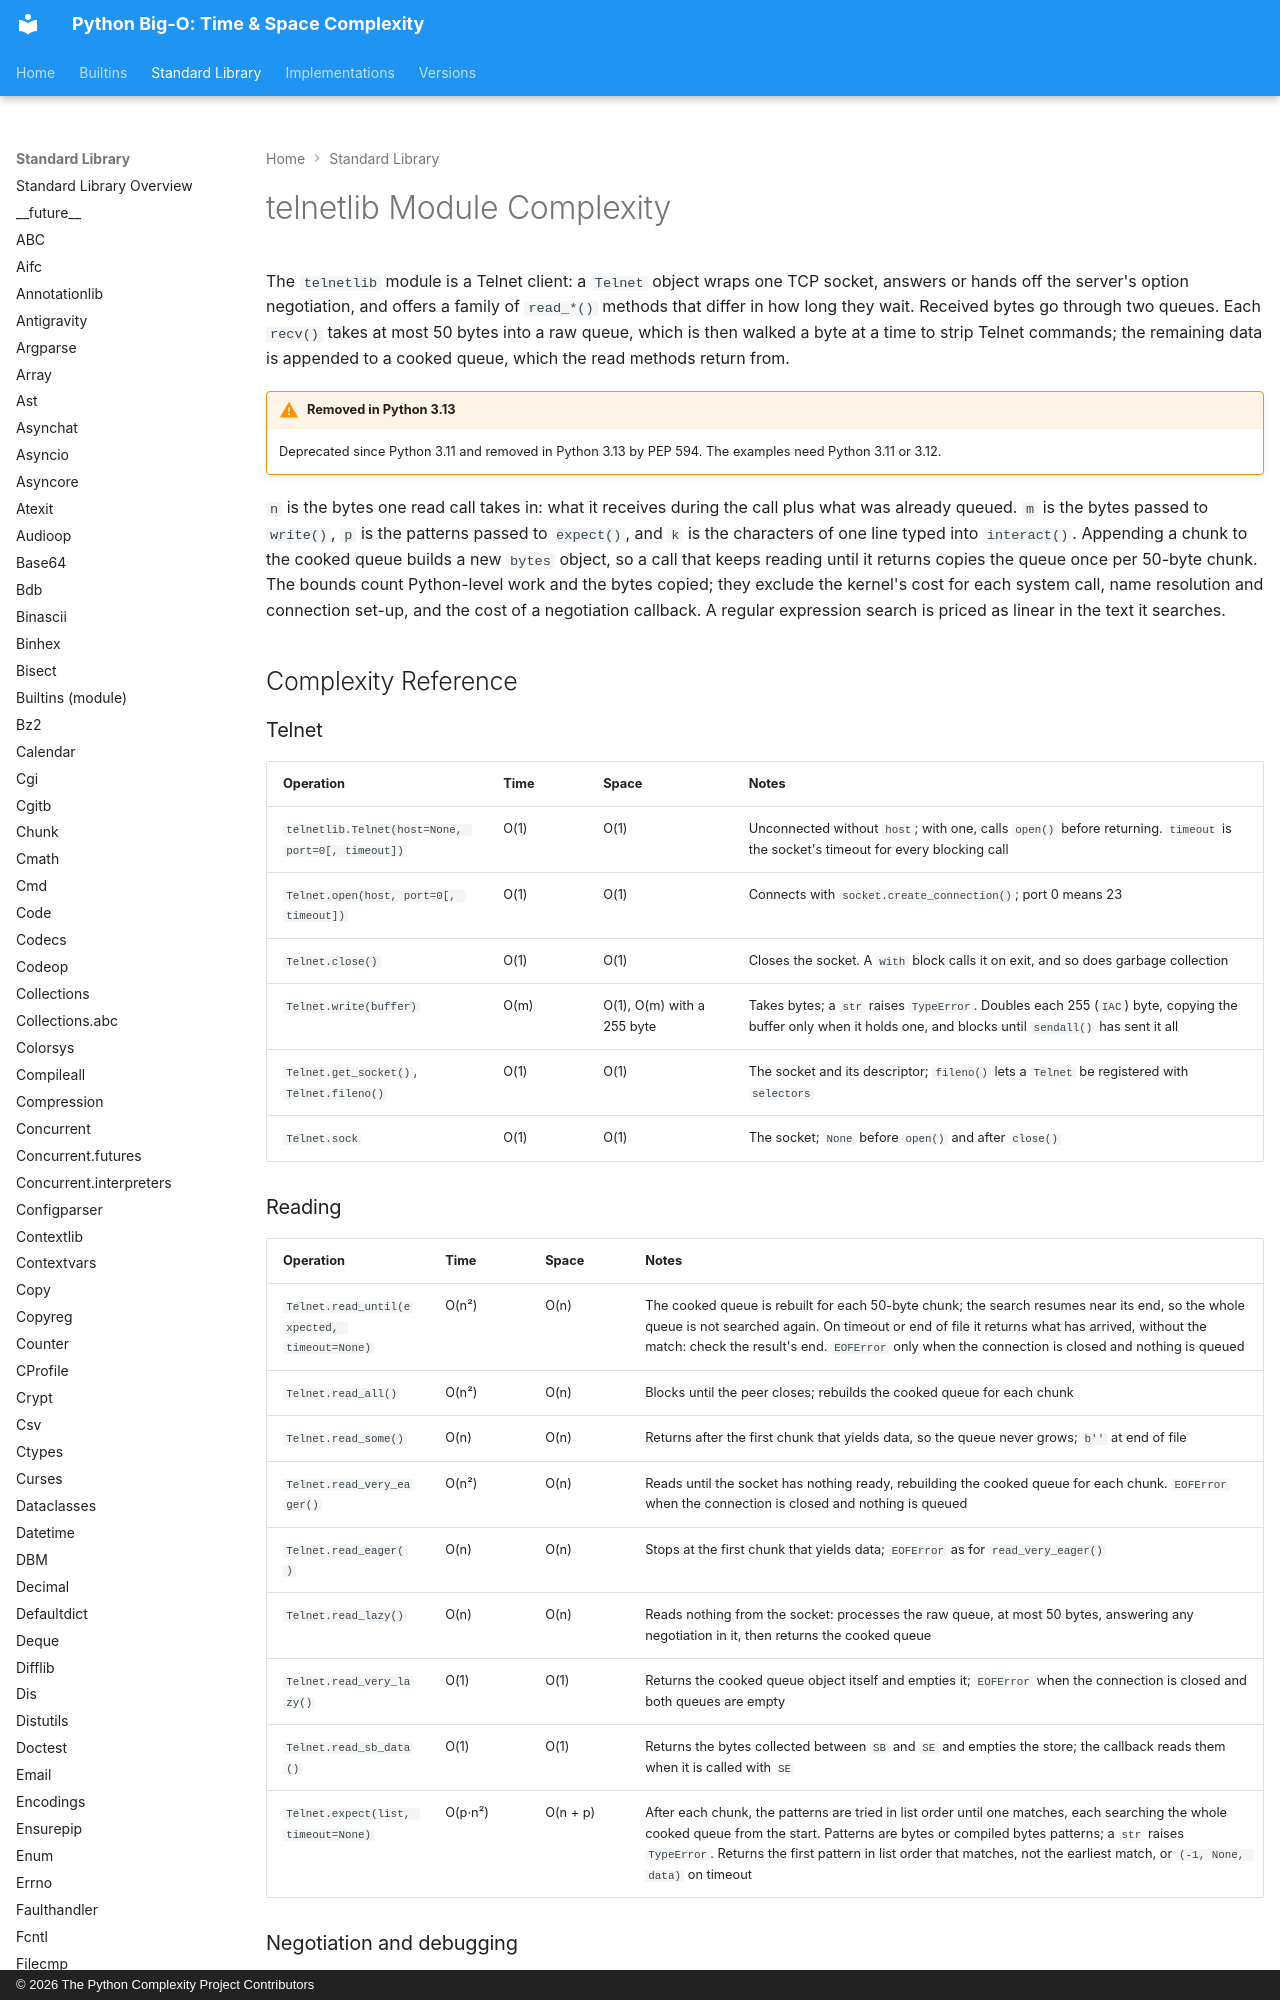

repository: heikkitoivonen/python-time-space-complexity · page: stdlib/telnetlib/index.html · generator: mkdocs · copyright: © 2026 The Python Complexity Project Contributors

# telnetlib Module Complexity

The `telnetlib` module is a Telnet client: a `Telnet` object wraps one TCP socket, answers or
hands off the server's option negotiation, and offers a family of `read_*()` methods that differ in
how long they wait. Received bytes go through two queues. Each `recv()` takes at most 50 bytes
into a raw queue, which is then walked a byte at a time to strip Telnet commands; the remaining
data is appended to a cooked queue, which the read methods return from.

!!! warning "Removed in Python 3.13"
    Deprecated since Python 3.11 and removed in Python 3.13 by PEP 594. The examples need Python
    3.11 or 3.12.

`n` is the bytes one read call takes in: what it receives during the call plus what was already
queued. `m` is the bytes passed to `write()`, `p` is the patterns passed to `expect()`, and `k` is
the characters of one line typed into `interact()`. Appending a chunk to the cooked queue builds a
new `bytes` object, so a call that keeps reading until it returns copies the queue once per 50-byte
chunk. The bounds count Python-level work and the bytes copied; they exclude the kernel's cost for
each system call, name resolution and connection set-up, and the cost of a negotiation callback.
A regular expression search is priced as linear in the text it searches.

## Complexity Reference

### Telnet

| Operation | Time | Space | Notes |
|-----------|------|-------|-------|
| `telnetlib.Telnet(host=None, port=0[, timeout])` | O(1) | O(1) | Unconnected without `host`; with one, calls `open()` before returning. `timeout` is the socket's timeout for every blocking call |
| `Telnet.open(host, port=0[, timeout])` | O(1) | O(1) | Connects with `socket.create_connection()`; port 0 means 23 |
| `Telnet.close()` | O(1) | O(1) | Closes the socket. A `with` block calls it on exit, and so does garbage collection |
| `Telnet.write(buffer)` | O(m) | O(1), O(m) with a 255 byte | Takes bytes; a `str` raises `TypeError`. Doubles each 255 (`IAC`) byte, copying the buffer only when it holds one, and blocks until `sendall()` has sent it all |
| `Telnet.get_socket()`, `Telnet.fileno()` | O(1) | O(1) | The socket and its descriptor; `fileno()` lets a `Telnet` be registered with `selectors` |
| `Telnet.sock` | O(1) | O(1) | The socket; `None` before `open()` and after `close()` |
